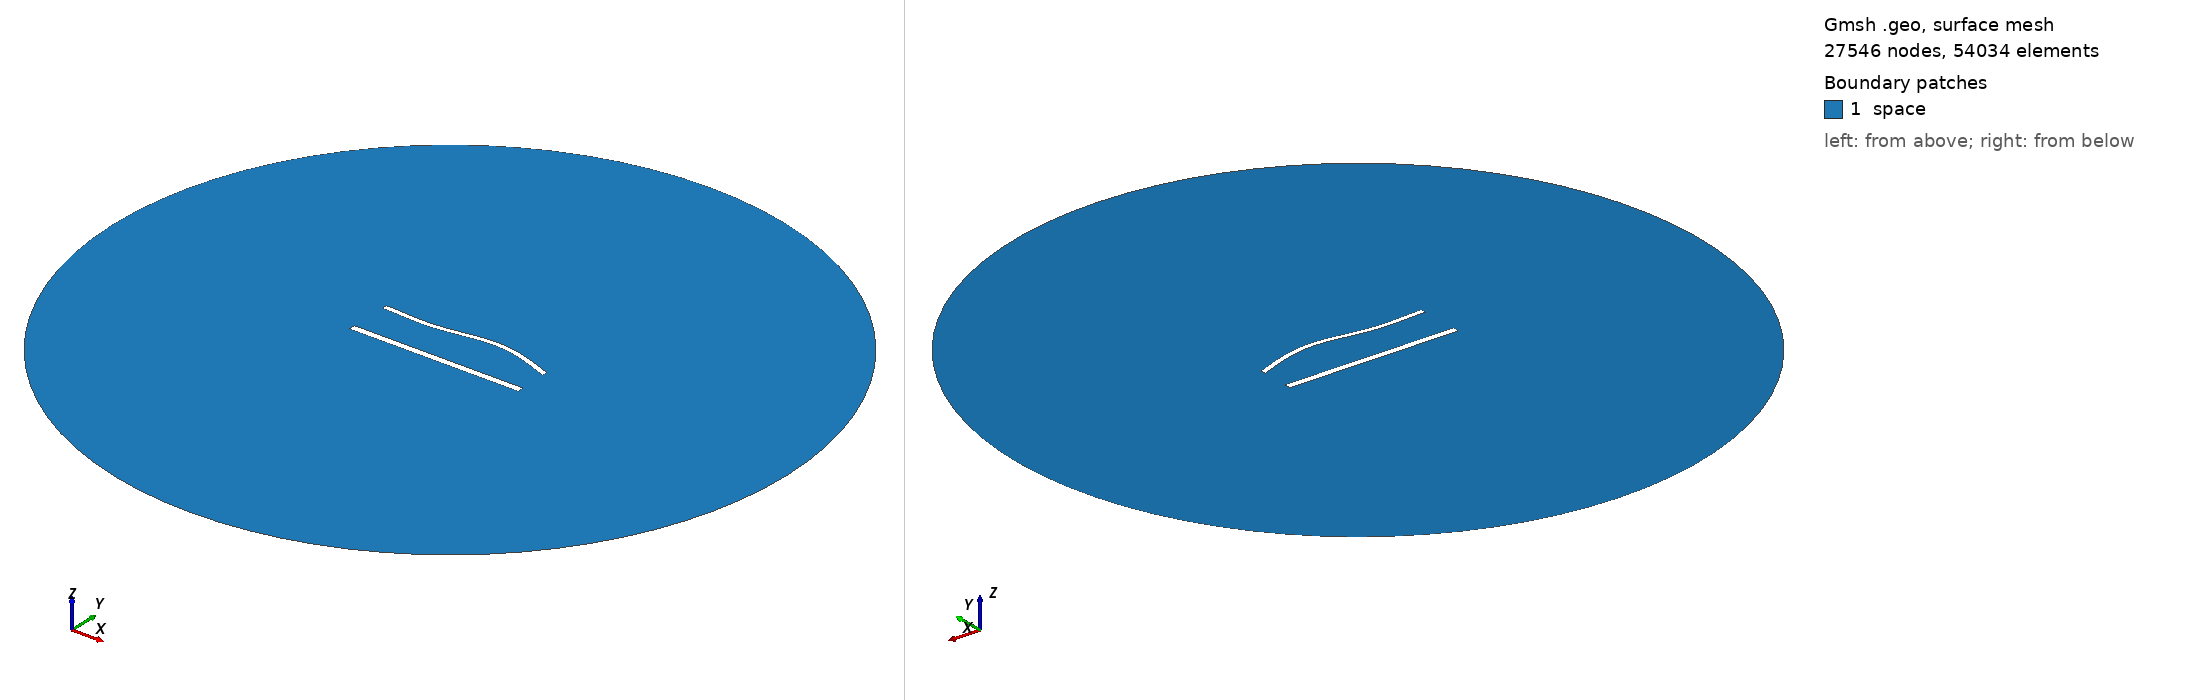

Gmsh geometry script, surface-meshed: 27546 nodes, 54034 surface elements. Boundary patches (legend numbers): 1 space. Left view from above one corner, right view from below the opposite corner. Legend entries are the model's physical surfaces. The drawing asked Gmsh for element sizes between 1% and 20% of the model's largest extent; the script's own settings can give other sizes.

=== 1424.geo (drawn) ===
//---------------------------------------
// Geometry kernel
//---------------------------------------

SetFactory("OpenCASCADE");



//---------------------------------------
// Parameters of the geometry
//---------------------------------------

// Overetch of the upper plate
overetch = 0.375;

// Distance between the plates
distance = 25.0;

// Discretization over the x axis (for the deformation)
nx = 50; 

// Length of the plate
L = 100 - overetch; 

// Number of modes
n = 4; 

// 1st mode coefficient
coeff(1) = 0.0;
beta(1) = 0.596864 * 3.1415926535 / L;

// 2nd mode coefficient
coeff(2) = 1.5;
beta(2) = 1.49418 * 3.1415926535 / L;

// 3rd mode coefficient
coeff(3) = -1.5;
beta(3) = 2.50025 * 3.1415926535 / L;

// 4th mode coefficient
coeff(4) = 0.0;
beta(4) = 3.49999 * 3.1415926535 / L;



//---------------------------------------
// Upper plate (deformed rectangle)
//---------------------------------------

// Coordiantes of the upper plate
xmin = -50;
xmax = 50 - overetch;

// Height of the upper plate
yheight = 4 - 2 * overetch;

// Indexes of the points
UpperID[] = {};
LowerID[] = {};
LeftID[] = {};
RightID[] = {};

// Point index
p = 1;

// Horizontal edges
For i In {1:nx}
    x = xmin + (i-1)*(xmax - xmin)/(nx-1);

    y_bottom = distance / 2 + overetch;
    For j In {1:n}
        C = (Cosh(beta(j)*L) + Cos(beta(j)*L)) / (Sinh(beta(j)*L) + Sin(beta(j)*L));
        y_bottom  = y_bottom + coeff(j) * (Cosh(beta(j)*(x+50)) - Cos(beta(j)*(x+50)) - C * (Sinh(beta(j)*(x+50)) - Sin(beta(j)*(x+50))));
    EndFor

    y_top = y_bottom + yheight;

    Point(p) = {x, y_top, 0, 1.0};
    UpperID[i] = p;
    p = p + 1;

    Point(p) = {x, y_bottom, 0, 1.0};
    LowerID[i] = p;
    p = p + 1;
EndFor

// Create point lists
UpperPts[] = {}; LowerPts[] = {};
For i In {1:nx}
  UpperPts[] += {UpperID[i]};
  LowerPts[] += {LowerID[i]};
EndFor

// Build splines
Spline(1) = {UpperPts[]};
Spline(2) = {LowerPts[]};
Line(3) = {LowerPts[nx-1], UpperPts[nx-1]};
Line(4) = {LowerPts[0], UpperPts[0]};

// Build the plane surface
Curve Loop(1) = {2, 3, -1, -4};
Plane Surface(1) = {1};



//---------------------------------------
// Lower plate (rectangle)
//---------------------------------------

// Vertices
Point(1001) = {-50, -distance/2, 0, 1.0};
Point(1002) = { 50, -distance/2, 0, 1.0};
Point(1003) = { 50,  -distance/2 + 4, 0, 1.0};
Point(1004) = {-50,  -distance/2 + 4, 0, 1.0};

// Edges
Line(5) = {1001, 1002};
Line(6) = {1002, 1003};
Line(7) = {1003, 1004};
Line(8) = {1004, 1001};

// Plane surface
Line Loop(2) = {5, 6, 7, 8};
Plane Surface(2) = {2}; 



//---------------------------------------
// Outer (fictious) boundary
//---------------------------------------

// Points
Point(1005) = {0, 0, 0};       // Center
Point(1006) = {200, 0, 0};     // Start point
Point(1007) = {0, 200, 0};     // 90 degrees
Point(1008) = {-200, 0, 0};    // 180 degrees
Point(1009) = {0, -200, 0};    // 270 degrees

// Circle arcs (each needs start, center, end)
Circle(9) = {1006, 1005, 1007};
Circle(10) = {1007, 1005, 1008};
Circle(11) = {1008, 1005, 1009};
Circle(12) = {1009, 1005, 1006};

// Plane surface for the entire domain
Curve Loop(3) = {9, 10, 11, 12};
Surface(3) = {3};

// Subtract the plates from the whole domain to obtain the actual domain where we want to solve the equations
BooleanDifference{ Surface{3}; Delete; }{ Surface{1}; Surface{2}; Delete; }




//---------------------------------------
// Transfinite Lines/Curves
//---------------------------------------

// Set the number of points on the boundaries
r = 6;
d = 0.15;

// Plates
Transfinite Curve {1} = 50*r/4 Using Progression 1;
Transfinite Line {2} = 50*r Using Progression 1;
Transfinite Curve {3, 4} = 2*r Using Progression 1+d;
Transfinite Line {5} = 50*r/4 Using Progression 1;
Transfinite Line {7} = 50*r Using Progression 1;
Transfinite Line {6} = 2*r Using Progression 1-d;
Transfinite Line {8} = 2*r Using Progression 1+d;

// Outer boundary
Transfinite Line {9, 10, 11, 12} = 20 Using Progression 1;



//---------------------------------------
// Physical groups
//---------------------------------------                

// Physical curves (boundaries)
Physical Line("force_segment", 10) = {2};
Physical Line("upper_plate", 11) = {1, 3, 4};
Physical Line("lower_plate", 12) = {5, 6, 7, 8};
Physical Line("boundary", 20) = {9, 10, 11, 12};

// Physical Surfaces
Physical Surface("space", 30) = {3};



//---------------------------------------
// 6. Generate the Mesh
//---------------------------------------

// 2D mesh generation
Mesh 2;
